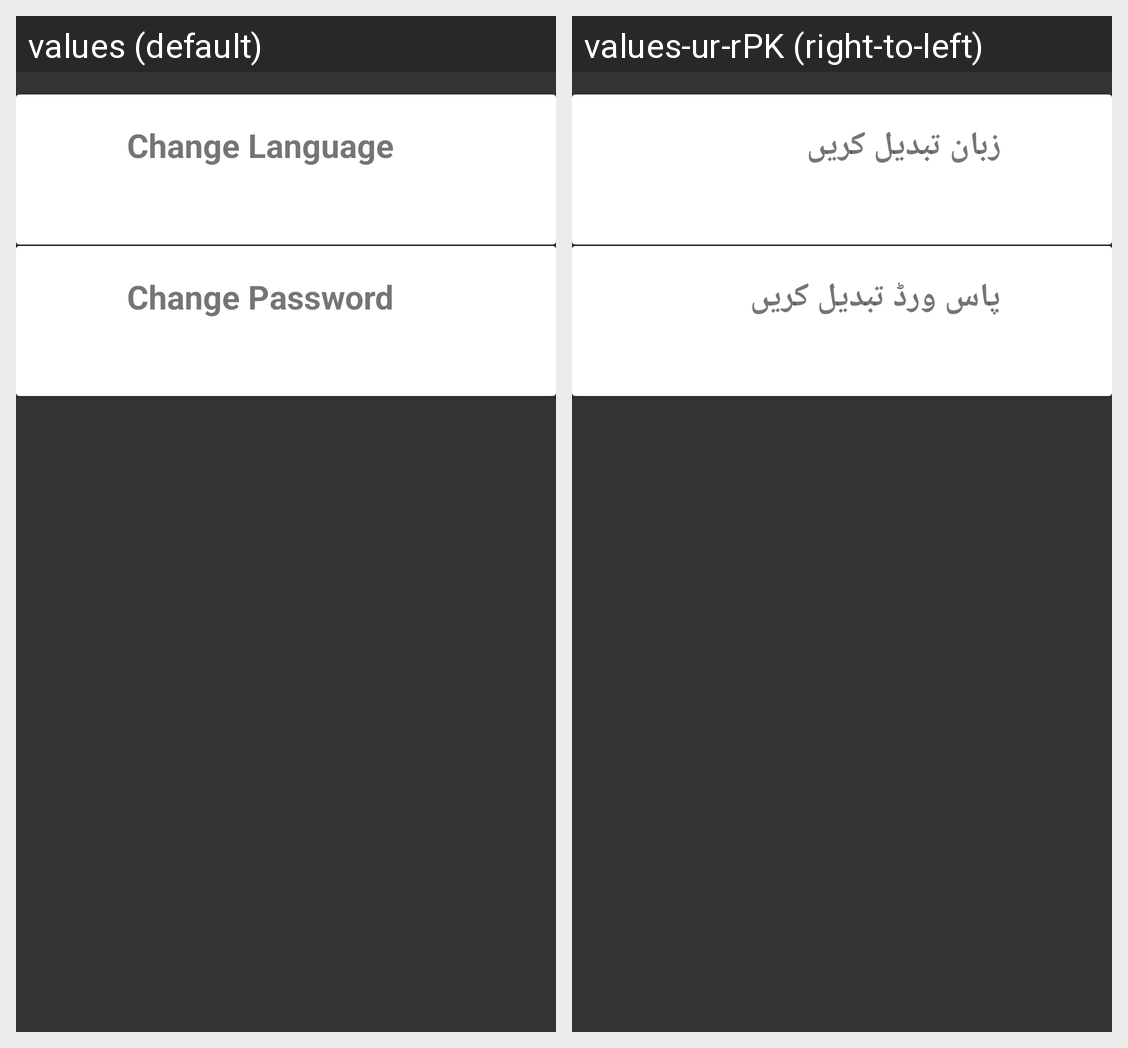

Translations of the strings shown on this Android screen, per locale in the grid:
Android screen res/layout/activity_settings.xml rendered under 2 locales, left to right: values (default), values-ur-rPK (right-to-left). Device: Nexus 5 (rendered at 1080×1920; each locale shown at half size, 540×960, under a caption strip naming it); theme AppTheme.
Strings drawn on this screen, with the default value and each locale's value (text and hints the layout hard-codes, and strings that could not be matched under every locale, appear in the picture but are not listed):

change_language
  values: Change Language
  values-ur-rPK: زبان تبدیل کریں

change_password
  values: Change Password
  values-ur-rPK: پاس ورڈ تبدیل کریں
